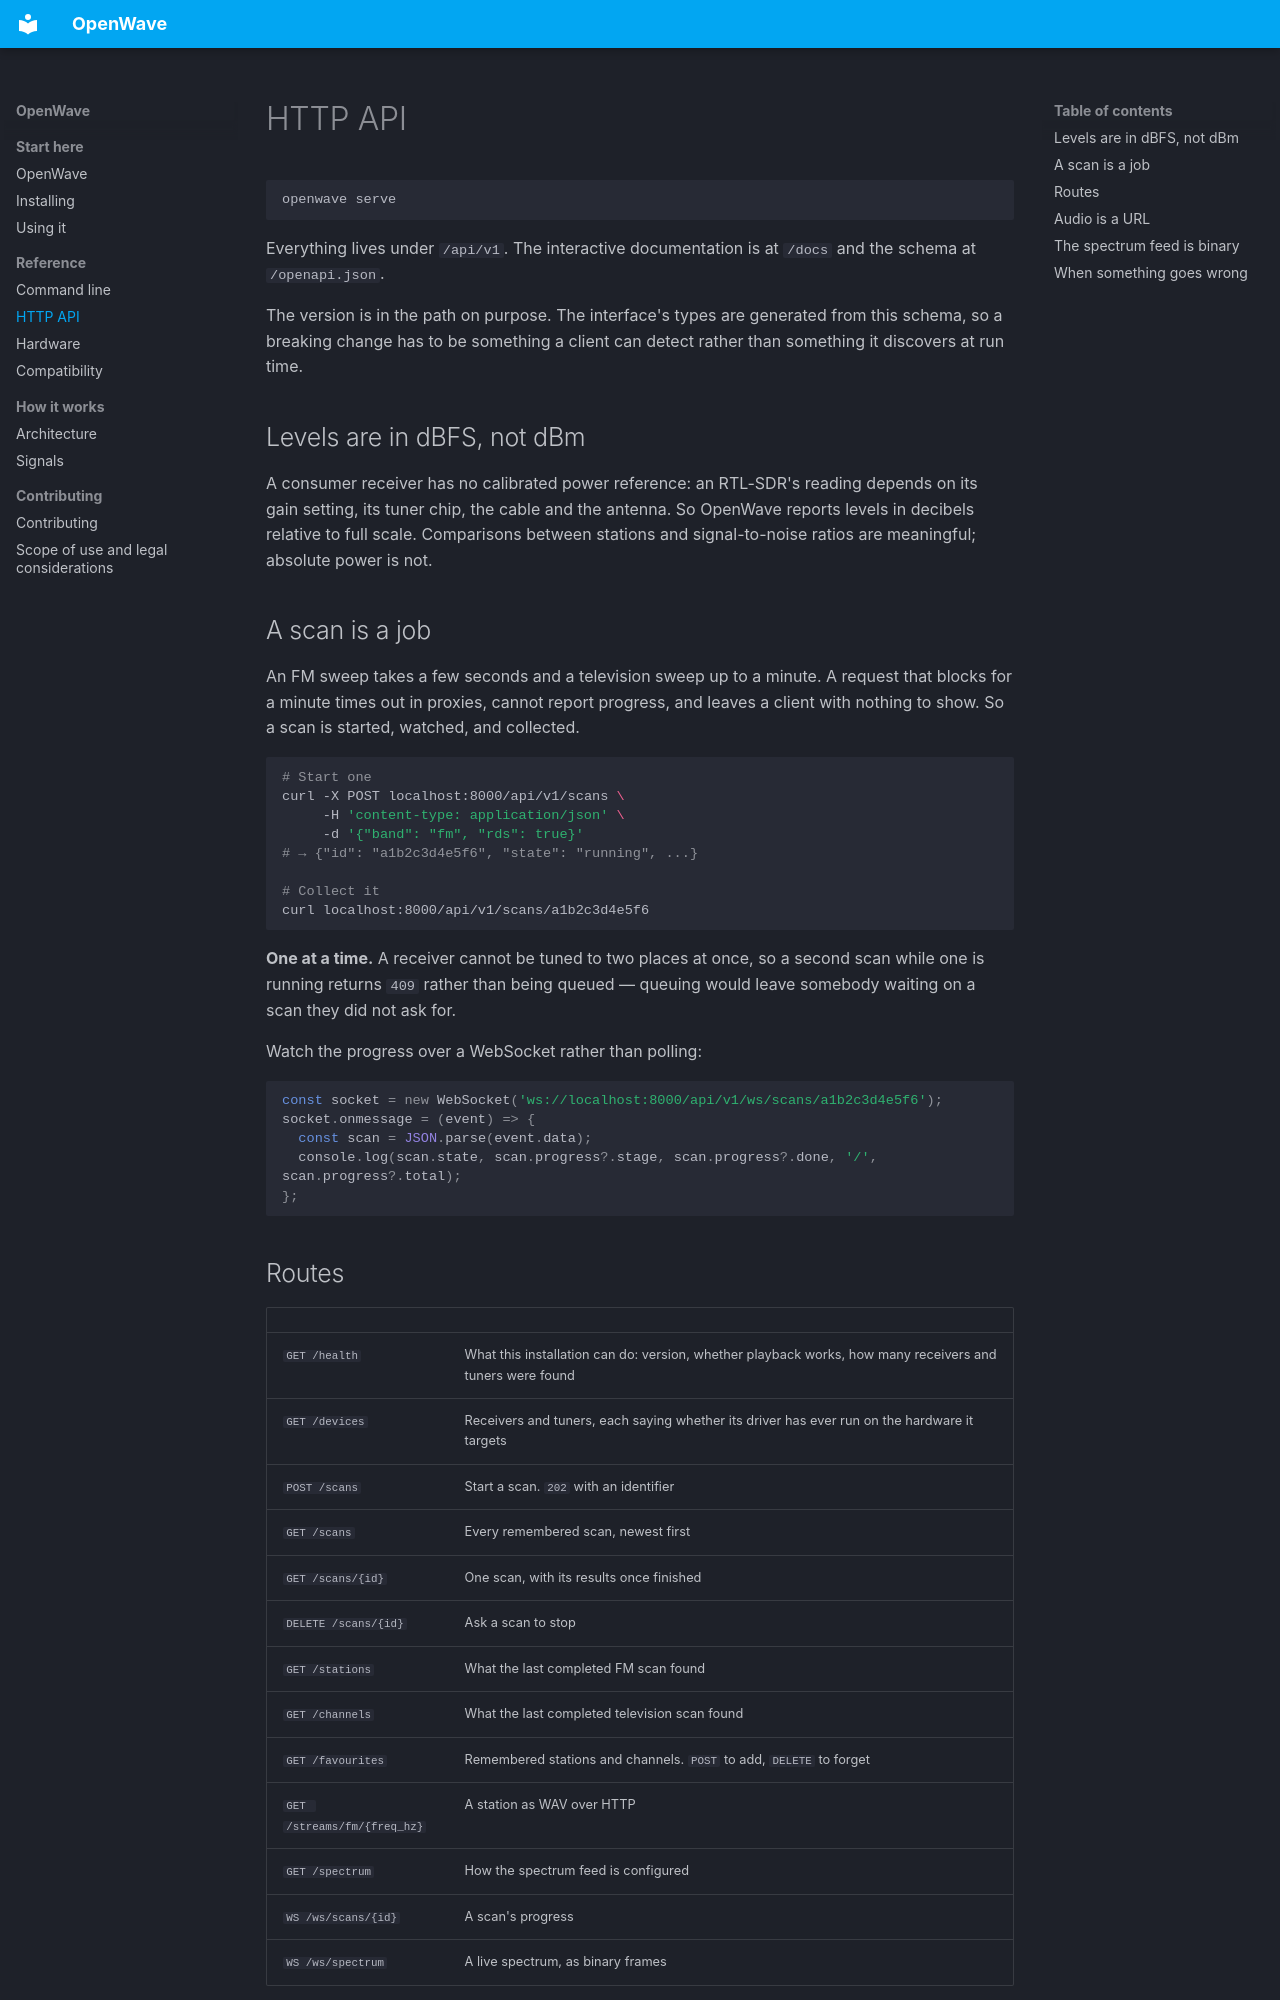

repository: Mxlione/Openwave · page: api/index.html · generator: mkdocs

# HTTP API

```bash
openwave serve
```

Everything lives under `/api/v1`. The interactive documentation is at `/docs` and the schema at
`/openapi.json`.

The version is in the path on purpose. The interface's types are generated from this schema, so a
breaking change has to be something a client can detect rather than something it discovers at
run time.

## Levels are in dBFS, not dBm

A consumer receiver has no calibrated power reference: an RTL-SDR's reading depends on its gain
setting, its tuner chip, the cable and the antenna. So OpenWave reports levels in decibels
relative to full scale. Comparisons between stations and signal-to-noise ratios are meaningful;
absolute power is not.

## A scan is a job

An FM sweep takes a few seconds and a television sweep up to a minute. A request that blocks for
a minute times out in proxies, cannot report progress, and leaves a client with nothing to show.
So a scan is started, watched, and collected.

```bash
# Start one
curl -X POST localhost:8000/api/v1/scans \
     -H 'content-type: application/json' \
     -d '{"band": "fm", "rds": true}'
# → {"id": "a1b2c3d4e5f6", "state": "running", ...}

# Collect it
curl localhost:8000/api/v1/scans/a1b2c3d4e5f6
```

**One at a time.** A receiver cannot be tuned to two places at once, so a second scan while one
is running returns `409` rather than being queued — queuing would leave somebody waiting on a
scan they did not ask for.

Watch the progress over a WebSocket rather than polling:

```javascript
const socket = new WebSocket('ws://localhost:8000/api/v1/ws/scans/a1b2c3d4e5f6');
socket.onmessage = (event) => {
  const scan = JSON.parse(event.data);
  console.log(scan.state, scan.progress?.stage, scan.progress?.done, '/', scan.progress?.total);
};
```

## Routes

| | |
|---|---|
| `GET /health` | What this installation can do: version, whether playback works, how many receivers and tuners were found |
| `GET /devices` | Receivers and tuners, each saying whether its driver has ever run on the hardware it targets |
| `POST /scans` | Start a scan. `202` with an identifier |
| `GET /scans` | Every remembered scan, newest first |
| `GET /scans/{id}` | One scan, with its results once finished |
| `DELETE /scans/{id}` | Ask a scan to stop |
| `GET /stations` | What the last completed FM scan found |
| `GET /channels` | What the last completed television scan found |
| `GET /favourites` | Remembered stations and channels. `POST` to add, `DELETE` to forget |
| `GET /streams/fm/{freq_hz}` | A station as WAV over HTTP |
| `GET /spectrum` | How the spectrum feed is configured |
| `WS /ws/scans/{id}` | A scan's progress |
| `WS /ws/spectrum` | A live spectrum, as binary frames |
